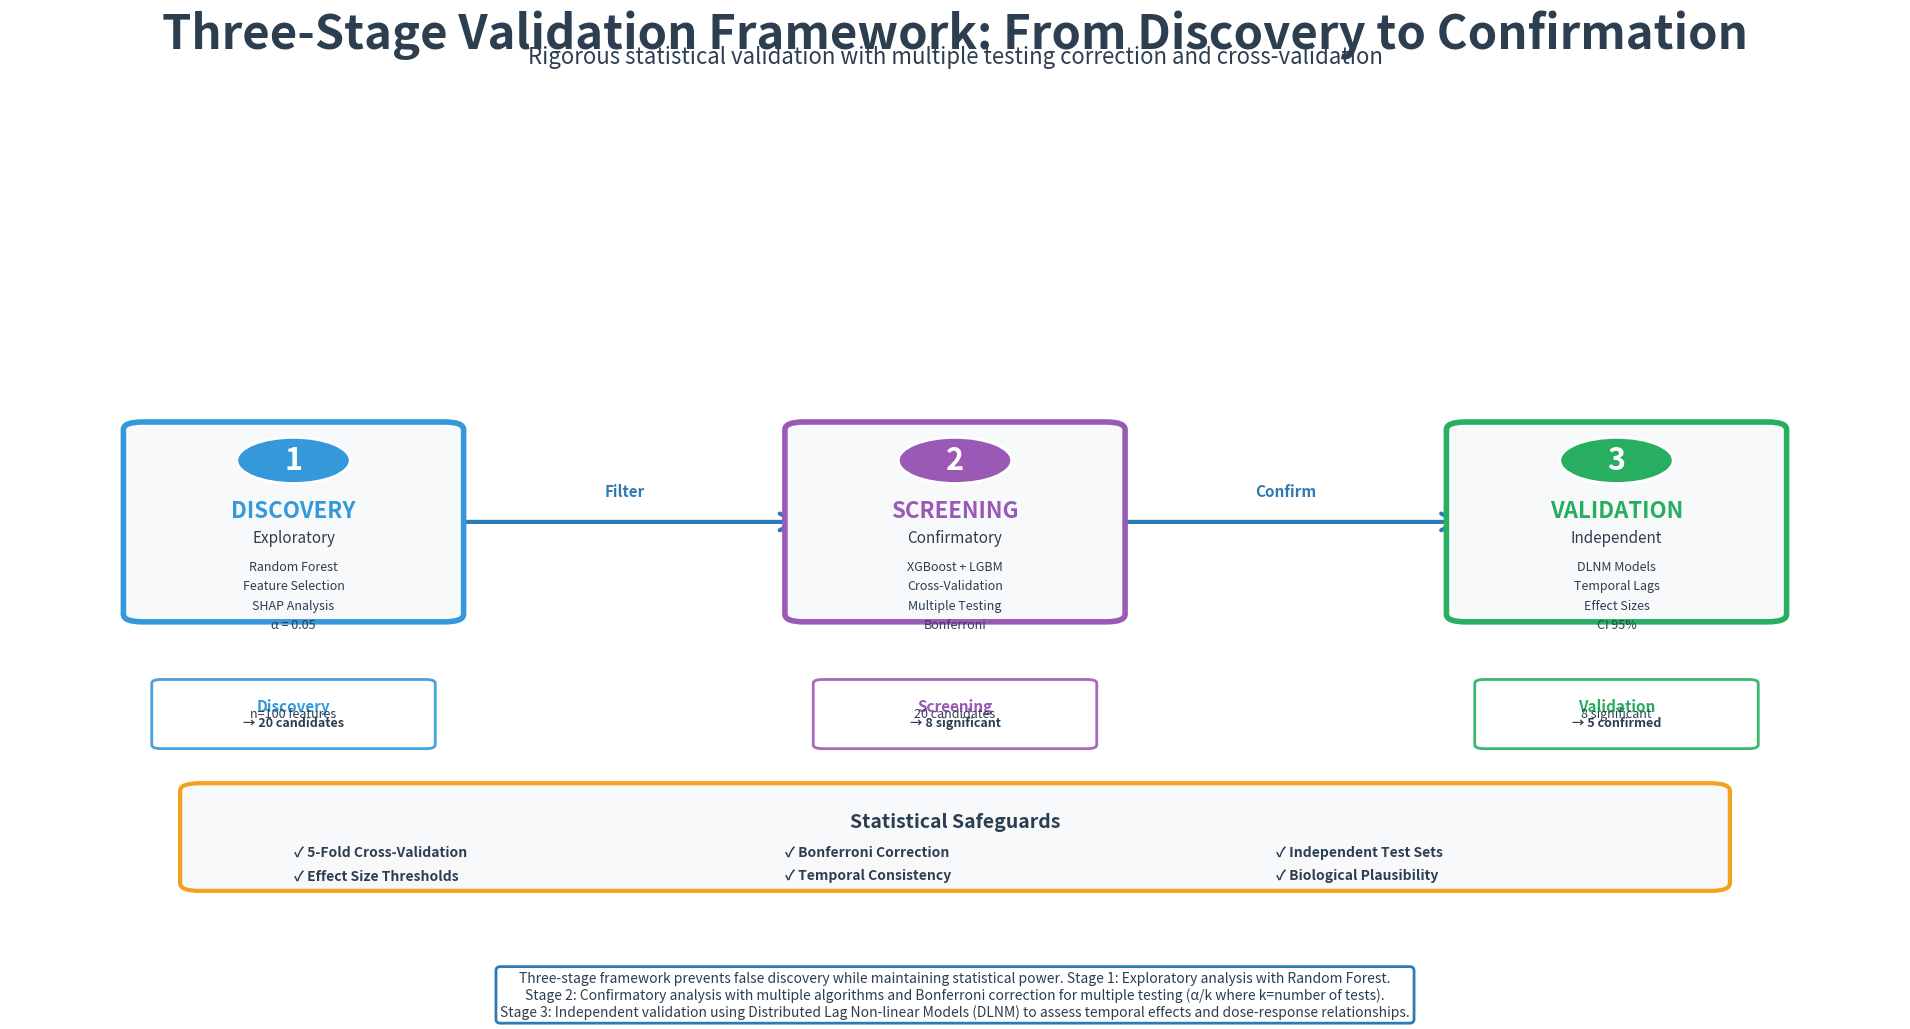

This chart was generated by the following Python code: (Note: this script raises an exception after producing the figure.)
#!/usr/bin/env python3
"""
Create Slide 6: Three-Stage Validation Framework
Visual flow diagram of the validation methodology
"""

import matplotlib.pyplot as plt
import matplotlib.patches as mpatches
from matplotlib.patches import FancyBboxPatch, Circle, FancyArrowPatch, Wedge
import numpy as np

OUTPUT_DIR = "/Users/<user>/Library/Mobile Documents/com~apple~CloudDocs/ENBEL_pp/ENBEL_pp_map_perfection/presentation_slides_final/main_presentation"

# Colors
PRIMARY_BLUE = '#2E7AB5'
STAGE1_BLUE = '#3498DB'
STAGE2_PURPLE = '#9B59B6'
STAGE3_GREEN = '#27AE60'
TEXT_COLOR = '#2C3E50'
BACKGROUND = '#F8F9FA'
ACCENT_GOLD = '#F39C12'

print("Creating Slide 6: Three-Stage Validation Framework...")

# Create figure
fig = plt.figure(figsize=(19.2, 10.8), dpi=150)
fig.patch.set_facecolor('white')

# Title
fig.suptitle('Three-Stage Validation Framework: From Discovery to Confirmation',
             fontsize=34, fontweight='bold', color=TEXT_COLOR, y=0.96)

subtitle = 'Rigorous statistical validation with multiple testing correction and cross-validation'
fig.text(0.5, 0.91, subtitle, ha='center', fontsize=16, color=TEXT_COLOR, style='italic')

# Create axis
ax = fig.add_subplot(111)
ax.set_xlim(0, 100)
ax.set_ylim(0, 100)
ax.axis('off')

# Stage 1: Discovery
x1, y1 = 15, 55
box1 = FancyBboxPatch((x1-8, y1-12), 16, 24, boxstyle="round,pad=1",
                       edgecolor=STAGE1_BLUE, facecolor=BACKGROUND,
                       linewidth=4, zorder=2)
ax.add_patch(box1)

# Stage 1 icon
circle1 = Circle((x1, y1+8), 3, facecolor=STAGE1_BLUE, edgecolor='white', linewidth=2, zorder=3)
ax.add_patch(circle1)
ax.text(x1, y1+8, '1', ha='center', va='center', fontsize=22, color='white', fontweight='bold')

ax.text(x1, y1+3, 'DISCOVERY', ha='center', va='top', fontsize=16, fontweight='bold', color=STAGE1_BLUE)
ax.text(x1, y1-1, 'Exploratory', ha='center', va='top', fontsize=11, style='italic', color=TEXT_COLOR)

details1 = [
    'Random Forest',
    'Feature Selection',
    'SHAP Analysis',
    'α = 0.05'
]
y_txt = y1-5
for txt in details1:
    ax.text(x1, y_txt, txt, ha='center', va='top', fontsize=9, color=TEXT_COLOR)
    y_txt -= 2.5

# Stage 2: Screening
x2, y2 = 50, 55
box2 = FancyBboxPatch((x2-8, y2-12), 16, 24, boxstyle="round,pad=1",
                       edgecolor=STAGE2_PURPLE, facecolor=BACKGROUND,
                       linewidth=4, zorder=2)
ax.add_patch(box2)

circle2 = Circle((x2, y2+8), 3, facecolor=STAGE2_PURPLE, edgecolor='white', linewidth=2, zorder=3)
ax.add_patch(circle2)
ax.text(x2, y2+8, '2', ha='center', va='center', fontsize=22, color='white', fontweight='bold')

ax.text(x2, y2+3, 'SCREENING', ha='center', va='top', fontsize=16, fontweight='bold', color=STAGE2_PURPLE)
ax.text(x2, y2-1, 'Confirmatory', ha='center', va='top', fontsize=11, style='italic', color=TEXT_COLOR)

details2 = [
    'XGBoost + LGBM',
    'Cross-Validation',
    'Multiple Testing',
    'Bonferroni'
]
y_txt = y2-5
for txt in details2:
    ax.text(x2, y_txt, txt, ha='center', va='top', fontsize=9, color=TEXT_COLOR)
    y_txt -= 2.5

# Stage 3: Validation
x3, y3 = 85, 55
box3 = FancyBboxPatch((x3-8, y3-12), 16, 24, boxstyle="round,pad=1",
                       edgecolor=STAGE3_GREEN, facecolor=BACKGROUND,
                       linewidth=4, zorder=2)
ax.add_patch(box3)

circle3 = Circle((x3, y3+8), 3, facecolor=STAGE3_GREEN, edgecolor='white', linewidth=2, zorder=3)
ax.add_patch(circle3)
ax.text(x3, y3+8, '3', ha='center', va='center', fontsize=22, color='white', fontweight='bold')

ax.text(x3, y3+3, 'VALIDATION', ha='center', va='top', fontsize=16, fontweight='bold', color=STAGE3_GREEN)
ax.text(x3, y3-1, 'Independent', ha='center', va='top', fontsize=11, style='italic', color=TEXT_COLOR)

details3 = [
    'DLNM Models',
    'Temporal Lags',
    'Effect Sizes',
    'CI 95%'
]
y_txt = y3-5
for txt in details3:
    ax.text(x3, y_txt, txt, ha='center', va='top', fontsize=9, color=TEXT_COLOR)
    y_txt -= 2.5

# Arrows
arrow1 = FancyArrowPatch((x1+8, y1), (x2-8, y2), arrowstyle='->', mutation_scale=30,
                         linewidth=3, color=PRIMARY_BLUE, zorder=1)
ax.add_patch(arrow1)
ax.text((x1+x2)/2, y1+3, 'Filter', ha='center', va='bottom', fontsize=11,
        fontweight='bold', color=PRIMARY_BLUE, style='italic')

arrow2 = FancyArrowPatch((x2+8, y2), (x3-8, y3), arrowstyle='->', mutation_scale=30,
                         linewidth=3, color=PRIMARY_BLUE, zorder=1)
ax.add_patch(arrow2)
ax.text((x2+x3)/2, y2+3, 'Confirm', ha='center', va='bottom', fontsize=11,
        fontweight='bold', color=PRIMARY_BLUE, style='italic')

# Add performance metrics boxes
metrics_y = 30
metrics = [
    ('Discovery', 'n=100 features', '→ 20 candidates', STAGE1_BLUE),
    ('Screening', '20 candidates', '→ 8 significant', STAGE2_PURPLE),
    ('Validation', '8 significant', '→ 5 confirmed', STAGE3_GREEN)
]

for i, (stage, input_txt, output_txt, color) in enumerate(metrics):
    x = 15 + i * 35
    box = FancyBboxPatch((x-7, metrics_y-4), 14, 8, boxstyle="round,pad=0.5",
                         edgecolor=color, facecolor='white', linewidth=2, alpha=0.9)
    ax.add_patch(box)
    ax.text(x, metrics_y+2, stage, ha='center', va='top', fontsize=11, fontweight='bold', color=color)
    ax.text(x, metrics_y, input_txt, ha='center', va='center', fontsize=9, color=TEXT_COLOR)
    ax.text(x, metrics_y-2, output_txt, ha='center', va='bottom', fontsize=9, color=TEXT_COLOR, fontweight='bold')

# Add methodology box
method_box = FancyBboxPatch((10, 8), 80, 12, boxstyle="round,pad=1",
                            edgecolor=ACCENT_GOLD, facecolor=BACKGROUND,
                            linewidth=3, alpha=0.95)
ax.add_patch(method_box)

ax.text(50, 16, 'Statistical Safeguards', ha='center', va='center',
        fontsize=14, fontweight='bold', color=TEXT_COLOR)

safeguards = [
    '✓ 5-Fold Cross-Validation',
    '✓ Bonferroni Correction',
    '✓ Independent Test Sets',
    '✓ Effect Size Thresholds',
    '✓ Temporal Consistency',
    '✓ Biological Plausibility'
]

x_safe = 15
for i, safe in enumerate(safeguards):
    ax.text(x_safe + (i%3)*26, 12 - (i//3)*3, safe, ha='left', va='center',
            fontsize=10, color=TEXT_COLOR, fontweight='bold')

# Methodology note
methodology_text = (
    'Three-stage framework prevents false discovery while maintaining statistical power. Stage 1: Exploratory analysis with Random Forest.\n'
    'Stage 2: Confirmatory analysis with multiple algorithms and Bonferroni correction for multiple testing (α/k where k=number of tests).\n'
    'Stage 3: Independent validation using Distributed Lag Non-linear Models (DLNM) to assess temporal effects and dose-response relationships.'
)
fig.text(0.5, 0.03, methodology_text, ha='center', fontsize=10,
         color=TEXT_COLOR, style='italic', wrap=True,
         bbox=dict(boxstyle='round', facecolor='white',
                   edgecolor=PRIMARY_BLUE, linewidth=2))

plt.tight_layout(rect=[0, 0.08, 1, 0.88])

output_svg = f"{OUTPUT_DIR}/slide_06_validation_framework.svg"
output_png = output_svg.replace('.svg', '.png')

plt.savefig(output_svg, format='svg', dpi=150, bbox_inches='tight', facecolor='white')
plt.savefig(output_png, format='png', dpi=150, bbox_inches='tight', facecolor='white')

print(f"✓ Slide 6 saved: {output_svg}")
print(f"✓ Preview saved: {output_png}")
plt.close()
